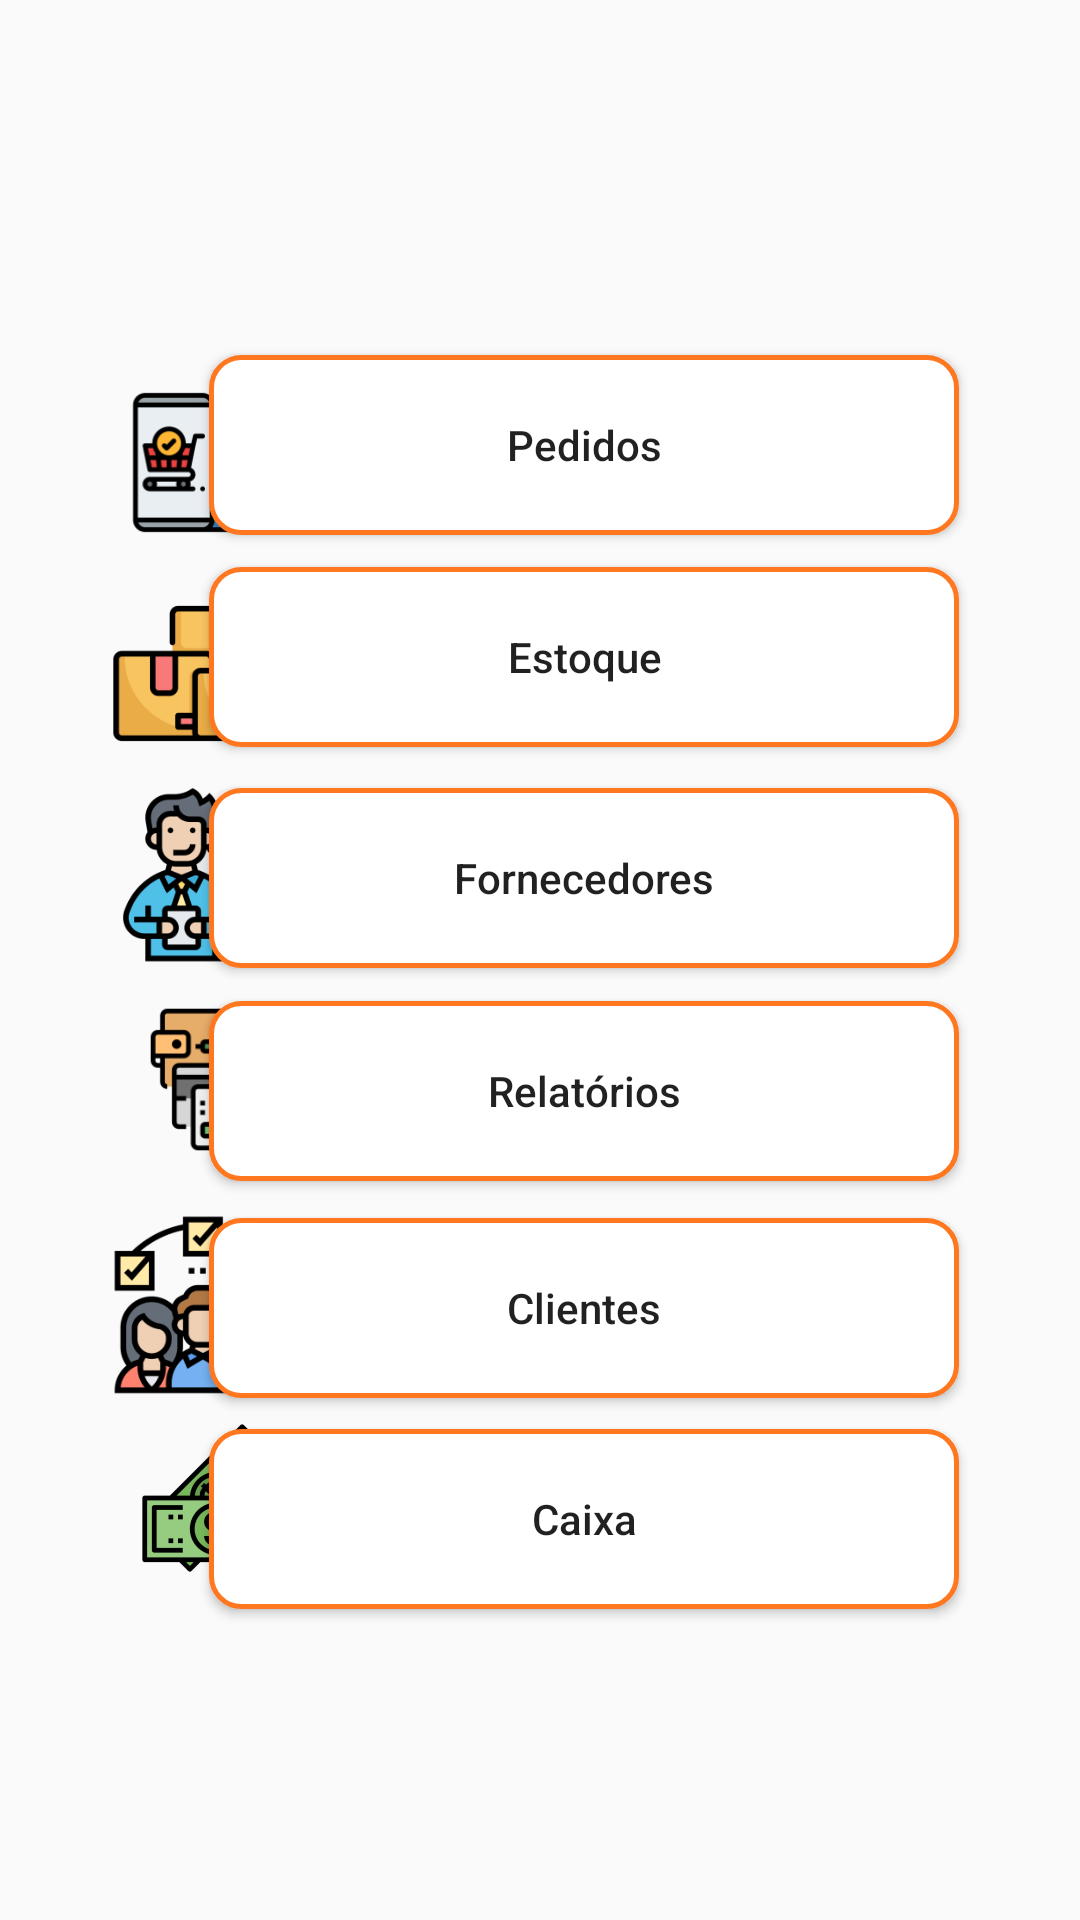

Produce the Android XML layout that renders to this screen, including the resource entries it uses.
<!-- AndroidManifest.xml: application theme Theme.DiskGasEAgua -->
<!-- res/layout/activity_tela_inicial_adm.xml -->
<?xml version="1.0" encoding="utf-8"?>
<androidx.constraintlayout.widget.ConstraintLayout xmlns:android="http://schemas.android.com/apk/res/android"
    xmlns:app="http://schemas.android.com/apk/res-auto"
    xmlns:tools="http://schemas.android.com/tools"
    android:layout_width="match_parent"
    android:layout_height="match_parent"
    tools:context=".view.adm.ViewHomeAdm">

    <ImageView
        android:id="@+id/imageView13"
        android:layout_width="110dp"
        android:layout_height="109dp"
        app:layout_constraintBottom_toBottomOf="parent"
        app:layout_constraintEnd_toEndOf="parent"
        app:layout_constraintHorizontal_bias="0.053"
        app:layout_constraintStart_toStartOf="parent"
        app:layout_constraintTop_toTopOf="parent"
        app:layout_constraintVertical_bias="0.188"
        app:srcCompat="@mipmap/ic_launcher_icone_compra_foreground" />

    <androidx.constraintlayout.widget.Guideline
        android:id="@+id/guideline8"
        android:layout_width="wrap_content"
        android:layout_height="wrap_content"
        android:orientation="horizontal"
        app:layout_constraintGuide_begin="20dp" />

    <androidx.constraintlayout.widget.Guideline
        android:id="@+id/guideline6"
        android:layout_width="wrap_content"
        android:layout_height="wrap_content"
        android:orientation="vertical"
        app:layout_constraintGuide_begin="20dp" />

    <Button
        android:id="@+id/btPedidosAdm"
        android:layout_width="250dp"
        android:layout_height="60dp"
        android:background="@drawable/custom_bts_grandes"
        android:text="Pedidos"
        android:textAllCaps="false"
        app:layout_constraintBottom_toBottomOf="parent"
        app:layout_constraintEnd_toEndOf="parent"
        app:layout_constraintHorizontal_bias="0.633"
        app:layout_constraintStart_toStartOf="parent"
        app:layout_constraintTop_toTopOf="parent"
        app:layout_constraintVertical_bias="0.204" />

    <Button
        android:id="@+id/btEstoque"
        android:layout_width="250dp"
        android:layout_height="60dp"
        android:background="@drawable/custom_bts_grandes"
        android:text="Estoque"
        android:textAllCaps="false"
        app:layout_constraintBottom_toBottomOf="parent"
        app:layout_constraintEnd_toEndOf="parent"
        app:layout_constraintHorizontal_bias="0.633"
        app:layout_constraintStart_toStartOf="parent"
        app:layout_constraintTop_toTopOf="parent"
        app:layout_constraintVertical_bias="0.326" />

    <Button
        android:id="@+id/btFornecedores"
        android:layout_width="250dp"
        android:layout_height="60dp"
        android:background="@drawable/custom_bts_grandes"
        android:text="Fornecedores"
        android:textAllCaps="false"
        app:layout_constraintBottom_toBottomOf="parent"
        app:layout_constraintEnd_toEndOf="parent"
        app:layout_constraintHorizontal_bias="0.633"
        app:layout_constraintStart_toStartOf="parent"
        app:layout_constraintTop_toTopOf="parent"
        app:layout_constraintVertical_bias="0.453" />

    <Button
        android:id="@+id/btRelatorios"
        android:layout_width="250dp"
        android:layout_height="60dp"
        android:background="@drawable/custom_bts_grandes"
        android:text="Relatórios"
        android:textAllCaps="false"
        app:layout_constraintBottom_toBottomOf="parent"
        app:layout_constraintEnd_toEndOf="parent"
        app:layout_constraintHorizontal_bias="0.633"
        app:layout_constraintStart_toStartOf="parent"
        app:layout_constraintTop_toTopOf="parent"
        app:layout_constraintVertical_bias="0.575" />

    <Button
        android:id="@+id/btClientes"
        android:layout_width="250dp"
        android:layout_height="60dp"
        android:background="@drawable/custom_bts_grandes"
        android:text="Clientes"
        android:textAllCaps="false"
        app:layout_constraintBottom_toBottomOf="parent"
        app:layout_constraintEnd_toEndOf="parent"
        app:layout_constraintHorizontal_bias="0.633"
        app:layout_constraintStart_toStartOf="parent"
        app:layout_constraintTop_toTopOf="parent"
        app:layout_constraintVertical_bias="0.7" />

    <Button
        android:id="@+id/btCaixa"
        android:layout_width="250dp"
        android:layout_height="60dp"
        android:background="@drawable/custom_bts_grandes"
        android:text="Caixa"
        android:textAllCaps="false"
        app:layout_constraintBottom_toBottomOf="parent"
        app:layout_constraintEnd_toEndOf="parent"
        app:layout_constraintHorizontal_bias="0.633"
        app:layout_constraintStart_toStartOf="parent"
        app:layout_constraintTop_toTopOf="parent"
        app:layout_constraintVertical_bias="0.821" />

    <ImageView
        android:id="@+id/imageView14"
        android:layout_width="94dp"
        android:layout_height="100dp"
        app:layout_constraintBottom_toBottomOf="parent"
        app:layout_constraintEnd_toEndOf="parent"
        app:layout_constraintHorizontal_bias="0.078"
        app:layout_constraintStart_toStartOf="parent"
        app:layout_constraintTop_toTopOf="parent"
        app:layout_constraintVertical_bias="0.323"
        app:srcCompat="@mipmap/ic_launcher_icone_estoque_foreground" />

    <ImageView
        android:id="@+id/imageView15"
        android:layout_width="146dp"
        android:layout_height="110dp"
        app:layout_constraintBottom_toBottomOf="parent"
        app:layout_constraintEnd_toEndOf="parent"
        app:layout_constraintHorizontal_bias="0.003"
        app:layout_constraintStart_toStartOf="parent"
        app:layout_constraintTop_toTopOf="parent"
        app:layout_constraintVertical_bias="0.575"
        app:srcCompat="@mipmap/ic_launcher_icone_historico_compras_foreground" />

    <ImageView
        android:id="@+id/imageView16"
        android:layout_width="97dp"
        android:layout_height="95dp"
        app:layout_constraintBottom_toBottomOf="parent"
        app:layout_constraintEnd_toEndOf="parent"
        app:layout_constraintHorizontal_bias="0.072"
        app:layout_constraintStart_toStartOf="parent"
        app:layout_constraintTop_toTopOf="parent"
        app:layout_constraintVertical_bias="0.711"
        app:srcCompat="@mipmap/ic_launcher_icone_cliente_foreground" />

    <ImageView
        android:id="@+id/imageView17"
        android:layout_width="wrap_content"
        android:layout_height="wrap_content"
        app:layout_constraintBottom_toBottomOf="parent"
        app:layout_constraintEnd_toEndOf="parent"
        app:layout_constraintHorizontal_bias="0.072"
        app:layout_constraintStart_toStartOf="parent"
        app:layout_constraintTop_toTopOf="parent"
        app:layout_constraintVertical_bias="0.837"
        app:srcCompat="@mipmap/ic_launcher_icone_contas_pagar_foreground" />

    <ImageView
        android:id="@+id/imageView8"
        android:layout_width="98dp"
        android:layout_height="93dp"
        app:layout_constraintBottom_toBottomOf="parent"
        app:layout_constraintEnd_toEndOf="parent"
        app:layout_constraintHorizontal_bias="0.079"
        app:layout_constraintStart_toStartOf="parent"
        app:layout_constraintTop_toTopOf="parent"
        app:layout_constraintVertical_bias="0.448"
        app:srcCompat="@mipmap/ic_launcher_icone_fornecedor_foreground" />

</androidx.constraintlayout.widget.ConstraintLayout>
<!-- resources referenced by this layout -->
<resources>
  <!-- drawable custom_bts_grandes (drawable) -->
  <?xml version="1.0" encoding="utf-8"?>
  <selector xmlns:android="http://schemas.android.com/apk/res/android">
      <item>
          <shape android:shape="rectangle">
              <solid android:color="@android:color/white"/>
              <corners android:radius="10dp"/>
              <stroke android:color="#FF781F" android:width="1.5dp"/>
          </shape>
      </item>
  </selector>
  <!-- mipmap ic_launcher_icone_cliente_foreground: png bitmap (mipmap-hdpi, 7396 bytes) -->
  <!-- mipmap ic_launcher_icone_compra_foreground: png bitmap (mipmap-hdpi, 3082 bytes) -->
  <!-- mipmap ic_launcher_icone_contas_pagar_foreground: png bitmap (mipmap-hdpi, 3372 bytes) -->
  <!-- mipmap ic_launcher_icone_estoque_foreground: png bitmap (mipmap-hdpi, 2810 bytes) -->
  <!-- mipmap ic_launcher_icone_fornecedor_foreground: png bitmap (mipmap-hdpi, 6380 bytes) -->
  <!-- mipmap ic_launcher_icone_historico_compras_foreground: png bitmap (mipmap-hdpi, 2959 bytes) -->
  <style name="Theme.DiskGasEAgua" parent="Theme.AppCompat.Light.NoActionBar">
          
          <item name="colorPrimary">@color/purple_500</item>
          <item name="colorPrimaryVariant">@color/purple_700</item>
          <item name="colorOnPrimary">@color/white</item>
          
          <item name="colorSecondary">@color/teal_200</item>
          <item name="colorSecondaryVariant">@color/teal_700</item>
          <item name="colorOnSecondary">@color/black</item>
          
          <item name="android:statusBarColor" tools:targetApi="l">?attr/colorPrimaryVariant</item>
          
      </style>
  <!-- not gathered from this repository: default colours our renderer supplied (Android Studio template values) -->
  <color name="purple_500">#FF6200EE</color>
  <color name="purple_700">#FF3700B3</color>
  <color name="teal_200">#FF03DAC5</color>
  <color name="teal_700">#FF018786</color>
  <color name="black">#FF000000</color>
  <color name="white">#FFFFFFFF</color>
</resources>
